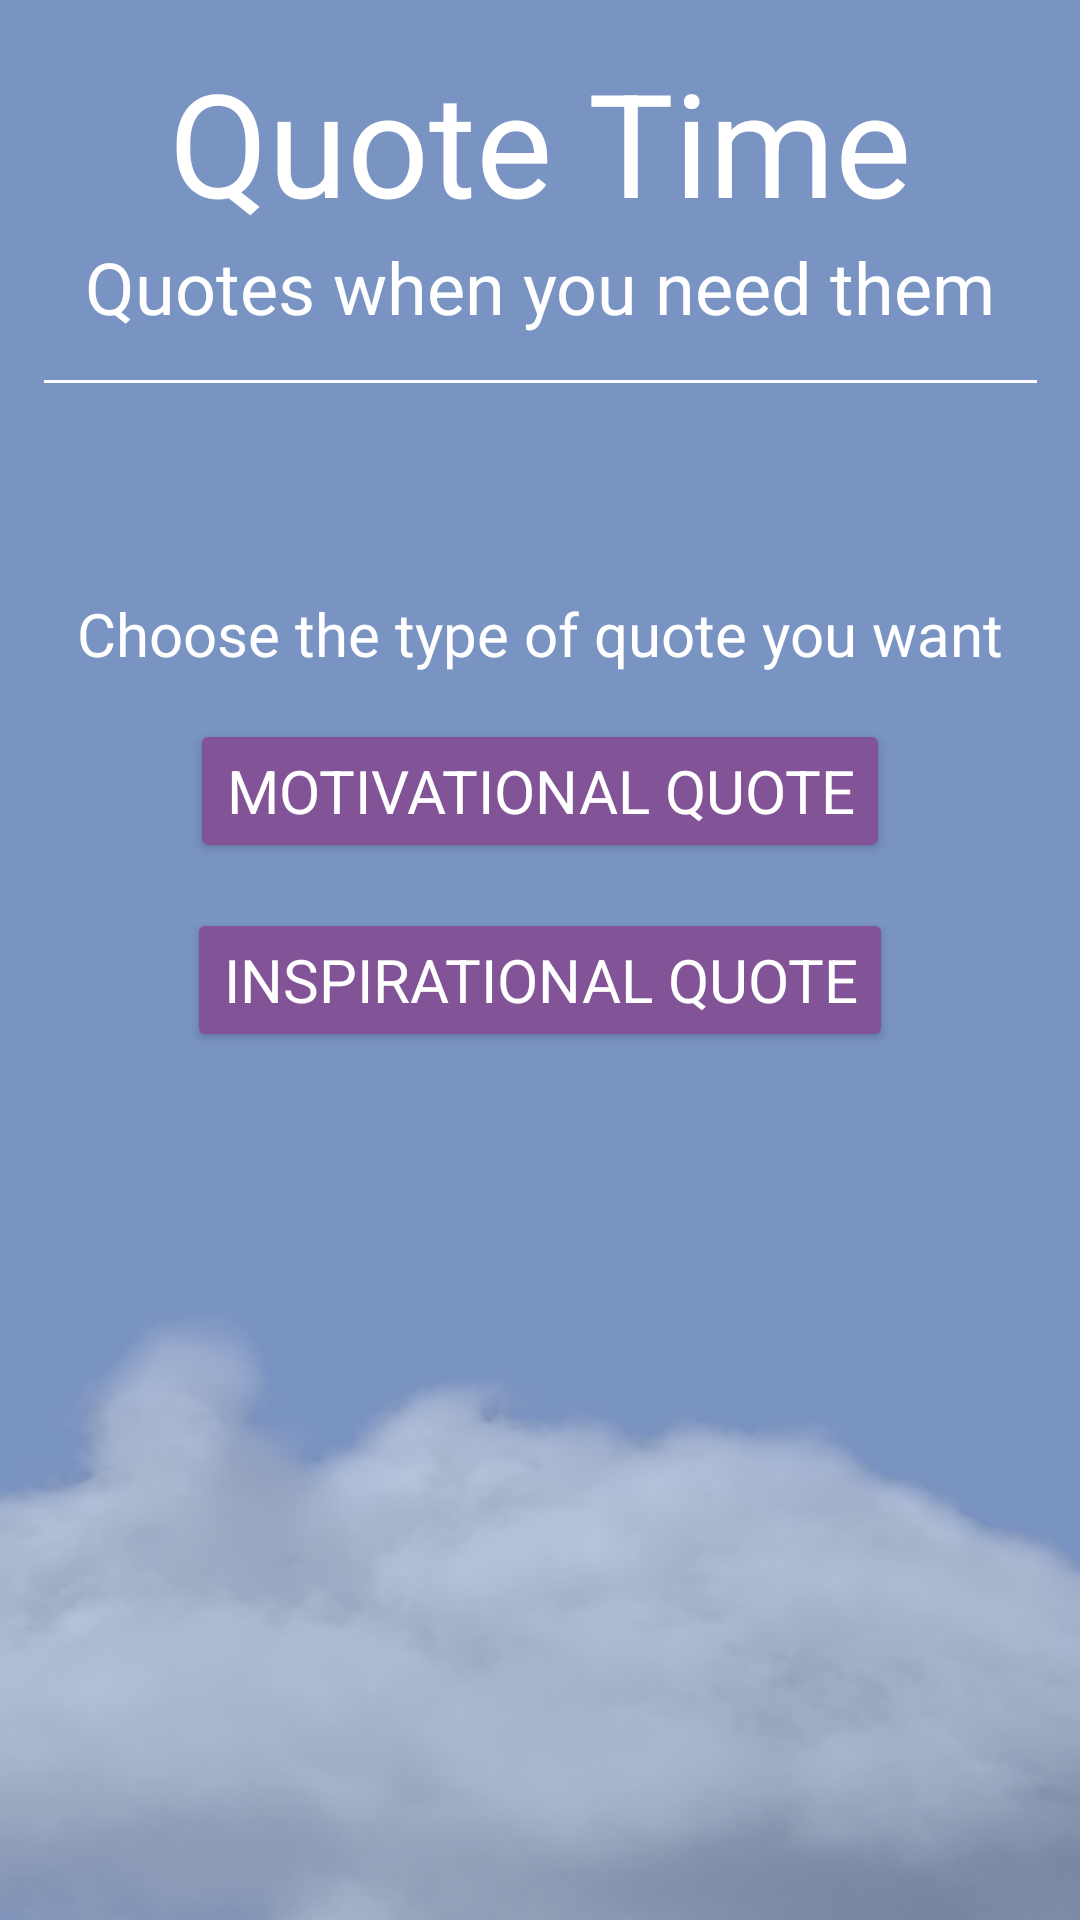

Write the Android layout XML for this screen, with the resource values it uses.
<!-- AndroidManifest.xml: application theme Theme.QuoteTime -->
<!-- res/layout/activity_main.xml -->
<?xml version="1.0" encoding="utf-8"?>
<androidx.constraintlayout.widget.ConstraintLayout xmlns:android="http://schemas.android.com/apk/res/android"
    xmlns:app="http://schemas.android.com/apk/res-auto"
    xmlns:tools="http://schemas.android.com/tools"
    android:layout_width="match_parent"
    android:layout_height="match_parent"
    android:background="@drawable/background"
    tools:context=".MainActivity">

    <TextView
        android:id="@+id/txtTitle"
        android:layout_width="wrap_content"
        android:layout_height="wrap_content"
        android:layout_marginTop="15dp"
        android:fontFamily="sans-serif"
        android:text="@string/app_name"
        android:textColor="#FFFFFF"
        android:textSize="48sp"
        app:layout_constraintEnd_toEndOf="parent"
        app:layout_constraintHorizontal_bias="0.5"
        app:layout_constraintStart_toStartOf="parent"
        app:layout_constraintTop_toTopOf="parent" />

    <TextView
        android:id="@+id/txtTagline"
        android:layout_width="wrap_content"
        android:layout_height="wrap_content"
        android:fontFamily="sans-serif"
        android:text="@string/app_tagline"
        android:textColor="#FFFFFF"
        android:textSize="24sp"
        app:layout_constraintEnd_toEndOf="parent"
        app:layout_constraintHorizontal_bias="0.5"
        app:layout_constraintStart_toStartOf="parent"
        app:layout_constraintTop_toBottomOf="@+id/txtTitle" />

    <View
        android:id="@+id/line"
        android:layout_width="331dp"
        android:layout_height="1dp"
        android:layout_marginTop="15dp"
        android:background="#FFFFFF"
        app:layout_constraintEnd_toEndOf="parent"
        app:layout_constraintStart_toStartOf="parent"
        app:layout_constraintTop_toBottomOf="@+id/txtTagline" />

    <TextView
        android:id="@+id/txtBtnTitle"
        android:layout_width="wrap_content"
        android:layout_height="wrap_content"
        android:layout_marginTop="70dp"
        android:fontFamily="sans-serif"
        android:text="@string/txt_btn_title"
        android:textColor="#FFFFFF"
        android:textSize="20sp"
        app:layout_constraintEnd_toEndOf="parent"
        app:layout_constraintHorizontal_bias="0.5"
        app:layout_constraintStart_toStartOf="parent"
        app:layout_constraintTop_toBottomOf="@+id/line" />

    <Button
        android:id="@+id/btnMotivate"
        android:layout_width="wrap_content"
        android:layout_height="wrap_content"
        android:layout_marginTop="15dp"
        android:backgroundTint="#825497"
        android:fontFamily="sans-serif"
        android:text="@string/btn_motivate"
        android:textColor="#FFFFFF"
        android:textSize="20sp"
        app:layout_constraintEnd_toEndOf="parent"
        app:layout_constraintHorizontal_bias="0.5"
        app:layout_constraintStart_toStartOf="parent"
        app:layout_constraintTop_toBottomOf="@+id/txtBtnTitle" />

    <Button
        android:id="@+id/btnInspire"
        android:layout_width="wrap_content"
        android:layout_height="wrap_content"
        android:layout_marginTop="15dp"
        android:backgroundTint="#825497"
        android:fontFamily="sans-serif"
        android:text="@string/btn_inspire"
        android:textColor="#FFFFFF"
        android:textSize="20sp"
        app:layout_constraintEnd_toEndOf="parent"
        app:layout_constraintHorizontal_bias="0.5"
        app:layout_constraintStart_toStartOf="parent"
        app:layout_constraintTop_toBottomOf="@+id/btnMotivate" />

</androidx.constraintlayout.widget.ConstraintLayout>
<!-- resources referenced by this layout -->
<resources>
  <!-- drawable background: png bitmap (drawable, 59843 bytes) -->
  <string name="app_name">Quote Time</string>
  <string name="app_tagline">Quotes when you need them</string>
  <string name="btn_inspire">Inspirational Quote</string>
  <string name="btn_motivate">Motivational Quote</string>
  <string name="txt_btn_title">Choose the type of quote you want</string>
  <style name="Theme.QuoteTime" parent="Base.Theme.QuoteTime" />
  <style name="Base.Theme.QuoteTime" parent="Theme.Material3.DayNight.NoActionBar">
          
          <item name="colorPrimary">#7993C3</item>
      </style>
</resources>
